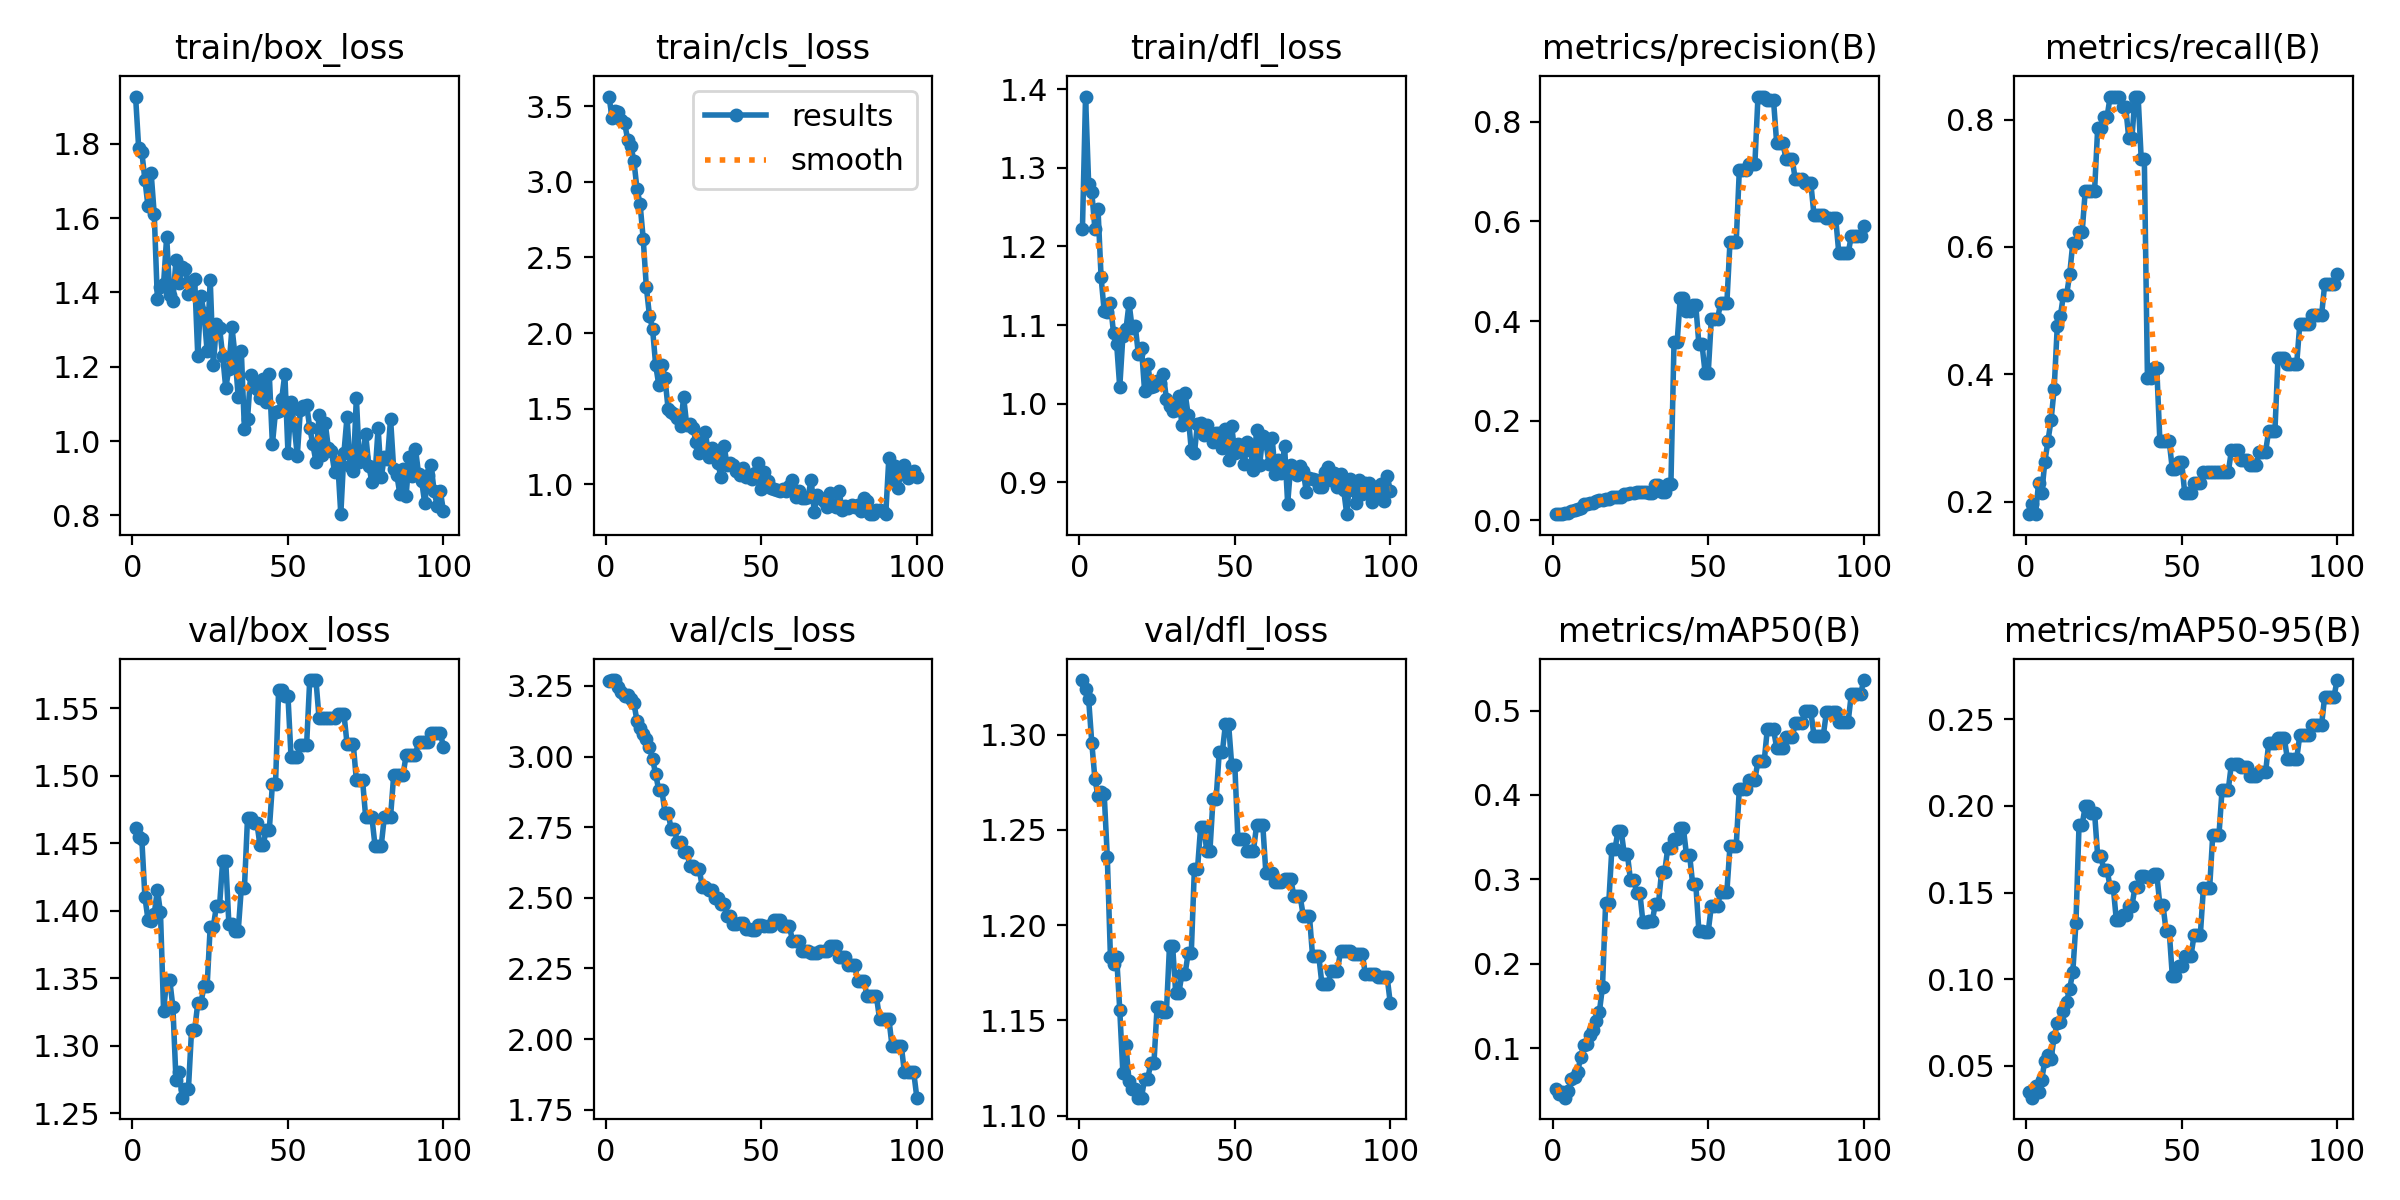

The data file committed next to this chart (first rows):
epoch, time, train/box_loss, train/cls_loss, train/dfl_loss, metrics/precision(B), metrics/recall(B), metrics/mAP50(B), metrics/mAP50-95(B), val/box_loss, val/cls_loss, val/dfl_loss, lr/pg0, lr/pg1, lr/pg2
1, 1.443, 1.927, 3.564, 1.222, 0.01222, 0.1803, 0.05161, 0.03503, 1.461, 3.268, 1.329, 0, 0, 0
2, 1.989, 1.787, 3.421, 1.391, 0.01333, 0.1967, 0.04627, 0.03147, 1.455, 3.271, 1.324, 1.9802e-05, 1.9802e-05, 1.9802e-05
3, 2.397, 1.778, 3.467, 1.28, 0.01222, 0.1803, 0.04767, 0.03831, 1.453, 3.269, 1.318, 3.9208e-05, 3.9208e-05, 3.9208e-05
4, 2.823, 1.703, 3.46, 1.27, 0.01556, 0.2295, 0.04147, 0.03463, 1.41, 3.246, 1.296, 5.8218e-05, 5.8218e-05, 5.8218e-05
5, 3.255, 1.631, 3.409, 1.223, 0.01444, 0.2131, 0.04938, 0.04182, 1.393, 3.227, 1.277, 7.6832e-05, 7.6832e-05, 7.6832e-05
6, 3.742, 1.721, 3.391, 1.248, 0.01778, 0.2623, 0.06323, 0.05289, 1.392, 3.214, 1.268, 9.505e-05, 9.505e-05, 9.505e-05
7, 4.212, 1.61, 3.279, 1.161, 0.02, 0.2951, 0.06642, 0.05605, 1.397, 3.219, 1.27, 0.0001129, 0.0001129, 0.0001129
8, 4.69, 1.382, 3.24, 1.117, 0.02222, 0.3279, 0.07146, 0.05379, 1.415, 3.204, 1.269, 0.0001303, 0.0001303, 0.0001303
9, 5.118, 1.413, 3.14, 1.117, 0.02556, 0.377, 0.09003, 0.06661, 1.399, 3.189, 1.236, 0.0001473, 0.0001473, 0.0001473
10, 5.593, 1.422, 2.953, 1.128, 0.03222, 0.4754, 0.1035, 0.07453, 1.326, 3.126, 1.183, 0.000164, 0.000164, 0.000164
11, 6.068, 1.55, 2.852, 1.09, 0.03333, 0.4918, 0.1056, 0.07536, 1.349, 3.101, 1.18, 0.0001802, 0.0001802, 0.0001802
12, 6.547, 1.394, 2.623, 1.076, 0.03556, 0.5246, 0.1155, 0.08137, 1.349, 3.081, 1.183, 0.000196, 0.000196, 0.000196
13, 7.011, 1.378, 2.306, 1.021, 0.03556, 0.5246, 0.1218, 0.08699, 1.329, 3.062, 1.156, 0.0002115, 0.0002115, 0.0002115
14, 7.474, 1.488, 2.116, 1.086, 0.03778, 0.5574, 0.1322, 0.09449, 1.274, 3.035, 1.123, 0.0002265, 0.0002265, 0.0002265
15, 7.941, 1.425, 2.03, 1.095, 0.04111, 0.6066, 0.1431, 0.1041, 1.281, 2.991, 1.137, 0.0002412, 0.0002412, 0.0002412
16, 8.43, 1.47, 1.789, 1.128, 0.04111, 0.6066, 0.173, 0.1323, 1.262, 2.938, 1.118, 0.0002555, 0.0002555, 0.0002555
17, 8.932, 1.464, 1.658, 1.096, 0.04222, 0.623, 0.2716, 0.1891, 1.268, 2.88, 1.114, 0.0002693, 0.0002693, 0.0002693
18, 9.487, 1.396, 1.791, 1.098, 0.04222, 0.623, 0.2716, 0.1891, 1.268, 2.88, 1.114, 0.0002828, 0.0002828, 0.0002828
19, 10.02, 1.432, 1.704, 1.063, 0.04667, 0.6885, 0.3356, 0.1999, 1.312, 2.801, 1.109, 0.0002958, 0.0002958, 0.0002958
20, 10.5, 1.437, 1.5, 1.071, 0.04667, 0.6885, 0.3356, 0.1999, 1.312, 2.801, 1.109, 0.0003085, 0.0003085, 0.0003085
21, 11.01, 1.229, 1.479, 1.016, 0.04667, 0.6885, 0.3577, 0.196, 1.332, 2.743, 1.119, 0.0003208, 0.0003208, 0.0003208
22, 11.44, 1.39, 1.468, 1.051, 0.04667, 0.6885, 0.3577, 0.196, 1.332, 2.743, 1.119, 0.0003327, 0.0003327, 0.0003327
23, 11.88, 1.346, 1.441, 1.021, 0.05333, 0.7869, 0.33, 0.1709, 1.344, 2.698, 1.128, 0.0003442, 0.0003442, 0.0003442
24, 12.32, 1.242, 1.386, 1.022, 0.05333, 0.7869, 0.33, 0.1709, 1.344, 2.698, 1.128, 0.0003553, 0.0003553, 0.0003553
25, 12.81, 1.434, 1.576, 1.028, 0.05444, 0.8033, 0.299, 0.163, 1.388, 2.664, 1.157, 0.000366, 0.000366, 0.000366
26, 13.3, 1.204, 1.392, 1.026, 0.05444, 0.8033, 0.299, 0.163, 1.388, 2.664, 1.157, 0.0003763, 0.0003763, 0.0003763
27, 13.8, 1.314, 1.397, 1.038, 0.05667, 0.8361, 0.2844, 0.1532, 1.404, 2.614, 1.154, 0.0003862, 0.0003862, 0.0003862
28, 14.23, 1.305, 1.375, 1.006, 0.05667, 0.8361, 0.2844, 0.1532, 1.404, 2.614, 1.154, 0.0003957, 0.0003957, 0.0003957
29, 14.69, 1.23, 1.28, 0.9967, 0.05667, 0.8361, 0.2493, 0.1339, 1.436, 2.601, 1.189, 0.0004048, 0.0004048, 0.0004048
30, 15.13, 1.143, 1.208, 0.9912, 0.05667, 0.8361, 0.2493, 0.1339, 1.436, 2.601, 1.189, 0.0004135, 0.0004135, 0.0004135
31, 15.54, 1.195, 1.271, 0.9916, 0.05556, 0.8197, 0.2504, 0.137, 1.39, 2.539, 1.164, 0.0004218, 0.0004218, 0.0004218
32, 15.97, 1.306, 1.349, 1.01, 0.05556, 0.8197, 0.2504, 0.137, 1.39, 2.539, 1.164, 0.0004297, 0.0004297, 0.0004297
33, 16.41, 1.229, 1.183, 0.9725, 0.07007, 0.7705, 0.2712, 0.1422, 1.385, 2.527, 1.174, 0.0004372, 0.0004372, 0.0004372
34, 16.82, 1.119, 1.243, 1.014, 0.07007, 0.7705, 0.2712, 0.1422, 1.385, 2.527, 1.174, 0.0004444, 0.0004444, 0.0004444
35, 17.24, 1.243, 1.206, 0.9856, 0.05667, 0.8361, 0.3092, 0.1529, 1.417, 2.5, 1.185, 0.0004511, 0.0004511, 0.0004511
36, 17.68, 1.032, 1.143, 0.9415, 0.05667, 0.8361, 0.3092, 0.1529, 1.417, 2.5, 1.185, 0.0004574, 0.0004574, 0.0004574
37, 18.11, 1.06, 1.048, 0.9368, 0.07275, 0.7377, 0.3371, 0.1598, 1.469, 2.477, 1.229, 0.0004634, 0.0004634, 0.0004634
38, 18.57, 1.177, 1.255, 0.9745, 0.07275, 0.7377, 0.3371, 0.1598, 1.469, 2.477, 1.229, 0.0004689, 0.0004689, 0.0004689
39, 19.04, 1.154, 1.126, 0.9759, 0.3573, 0.3934, 0.3473, 0.1587, 1.465, 2.436, 1.251, 0.0004741, 0.0004741, 0.0004741
40, 19.48, 1.139, 1.143, 0.9605, 0.3573, 0.3934, 0.3473, 0.1587, 1.465, 2.436, 1.251, 0.0004788, 0.0004788, 0.0004788
41, 19.91, 1.116, 1.131, 0.9734, 0.4461, 0.4098, 0.3609, 0.1606, 1.448, 2.408, 1.239, 0.0004832, 0.0004832, 0.0004832
42, 20.35, 1.167, 1.088, 0.9604, 0.4461, 0.4098, 0.3609, 0.1606, 1.448, 2.408, 1.239, 0.0004872, 0.0004872, 0.0004872
43, 20.79, 1.105, 1.064, 0.9517, 0.42, 0.2951, 0.3295, 0.1427, 1.46, 2.409, 1.266, 0.0004907, 0.0004907, 0.0004907
44, 21.21, 1.179, 1.109, 0.9623, 0.42, 0.2951, 0.3295, 0.1427, 1.46, 2.409, 1.266, 0.0004939, 0.0004939, 0.0004939
45, 21.66, 0.9915, 1.049, 0.9625, 0.4316, 0.2951, 0.2944, 0.1278, 1.494, 2.389, 1.291, 0.0004967, 0.0004967, 0.0004967
46, 22.07, 1.079, 1.065, 0.9439, 0.4316, 0.2951, 0.2944, 0.1278, 1.494, 2.389, 1.291, 0.0004991, 0.0004991, 0.0004991
47, 22.5, 1.081, 1.033, 0.9683, 0.3534, 0.251, 0.2388, 0.1017, 1.564, 2.385, 1.306, 0.000501, 0.000501, 0.000501
48, 22.95, 1.114, 1.076, 0.9286, 0.3534, 0.251, 0.2388, 0.1017, 1.564, 2.385, 1.306, 0.0005026, 0.0005026, 0.0005026
49, 23.39, 1.181, 1.141, 0.9722, 0.2958, 0.2623, 0.2383, 0.1077, 1.559, 2.403, 1.284, 0.0005038, 0.0005038, 0.0005038
50, 23.82, 0.9691, 0.9725, 0.9367, 0.2958, 0.2623, 0.2383, 0.1077, 1.559, 2.403, 1.284, 0.0005046, 0.0005046, 0.0005046
51, 24.25, 1.106, 1.085, 0.9482, 0.4042, 0.2131, 0.2683, 0.1134, 1.514, 2.398, 1.245, 0.000505, 0.000505, 0.000505
52, 24.67, 1.043, 1.025, 0.9408, 0.4042, 0.2131, 0.2683, 0.1134, 1.514, 2.398, 1.245, 0.000505, 0.000505, 0.000505
53, 25.09, 0.9602, 0.979, 0.9229, 0.4042, 0.2131, 0.2683, 0.1134, 1.514, 2.398, 1.245, 0.0005046, 0.0005046, 0.0005046
54, 25.52, 1.084, 0.967, 0.9507, 0.4368, 0.2295, 0.2856, 0.1253, 1.523, 2.423, 1.239, 0.0005038, 0.0005038, 0.0005038
55, 25.95, 1.095, 0.9614, 0.9414, 0.4368, 0.2295, 0.2856, 0.1253, 1.523, 2.423, 1.239, 0.0005026, 0.0005026, 0.0005026
56, 26.41, 1.097, 0.9576, 0.9159, 0.4368, 0.2295, 0.2856, 0.1253, 1.523, 2.423, 1.239, 0.000501, 0.000501, 0.000501
57, 26.87, 1.036, 0.9695, 0.966, 0.5592, 0.2459, 0.3395, 0.1525, 1.571, 2.401, 1.252, 0.0004991, 0.0004991, 0.0004991
58, 27.29, 0.991, 0.9547, 0.9225, 0.5592, 0.2459, 0.3395, 0.1525, 1.571, 2.401, 1.252, 0.0004967, 0.0004967, 0.0004967
59, 27.68, 0.9448, 0.992, 0.9594, 0.5592, 0.2459, 0.3395, 0.1525, 1.571, 2.401, 1.252, 0.0004939, 0.0004939, 0.0004939
60, 28.13, 1.071, 1.028, 0.9505, 0.703, 0.2459, 0.4073, 0.1832, 1.543, 2.348, 1.227, 0.0004908, 0.0004908, 0.0004908
... 40 more rows
